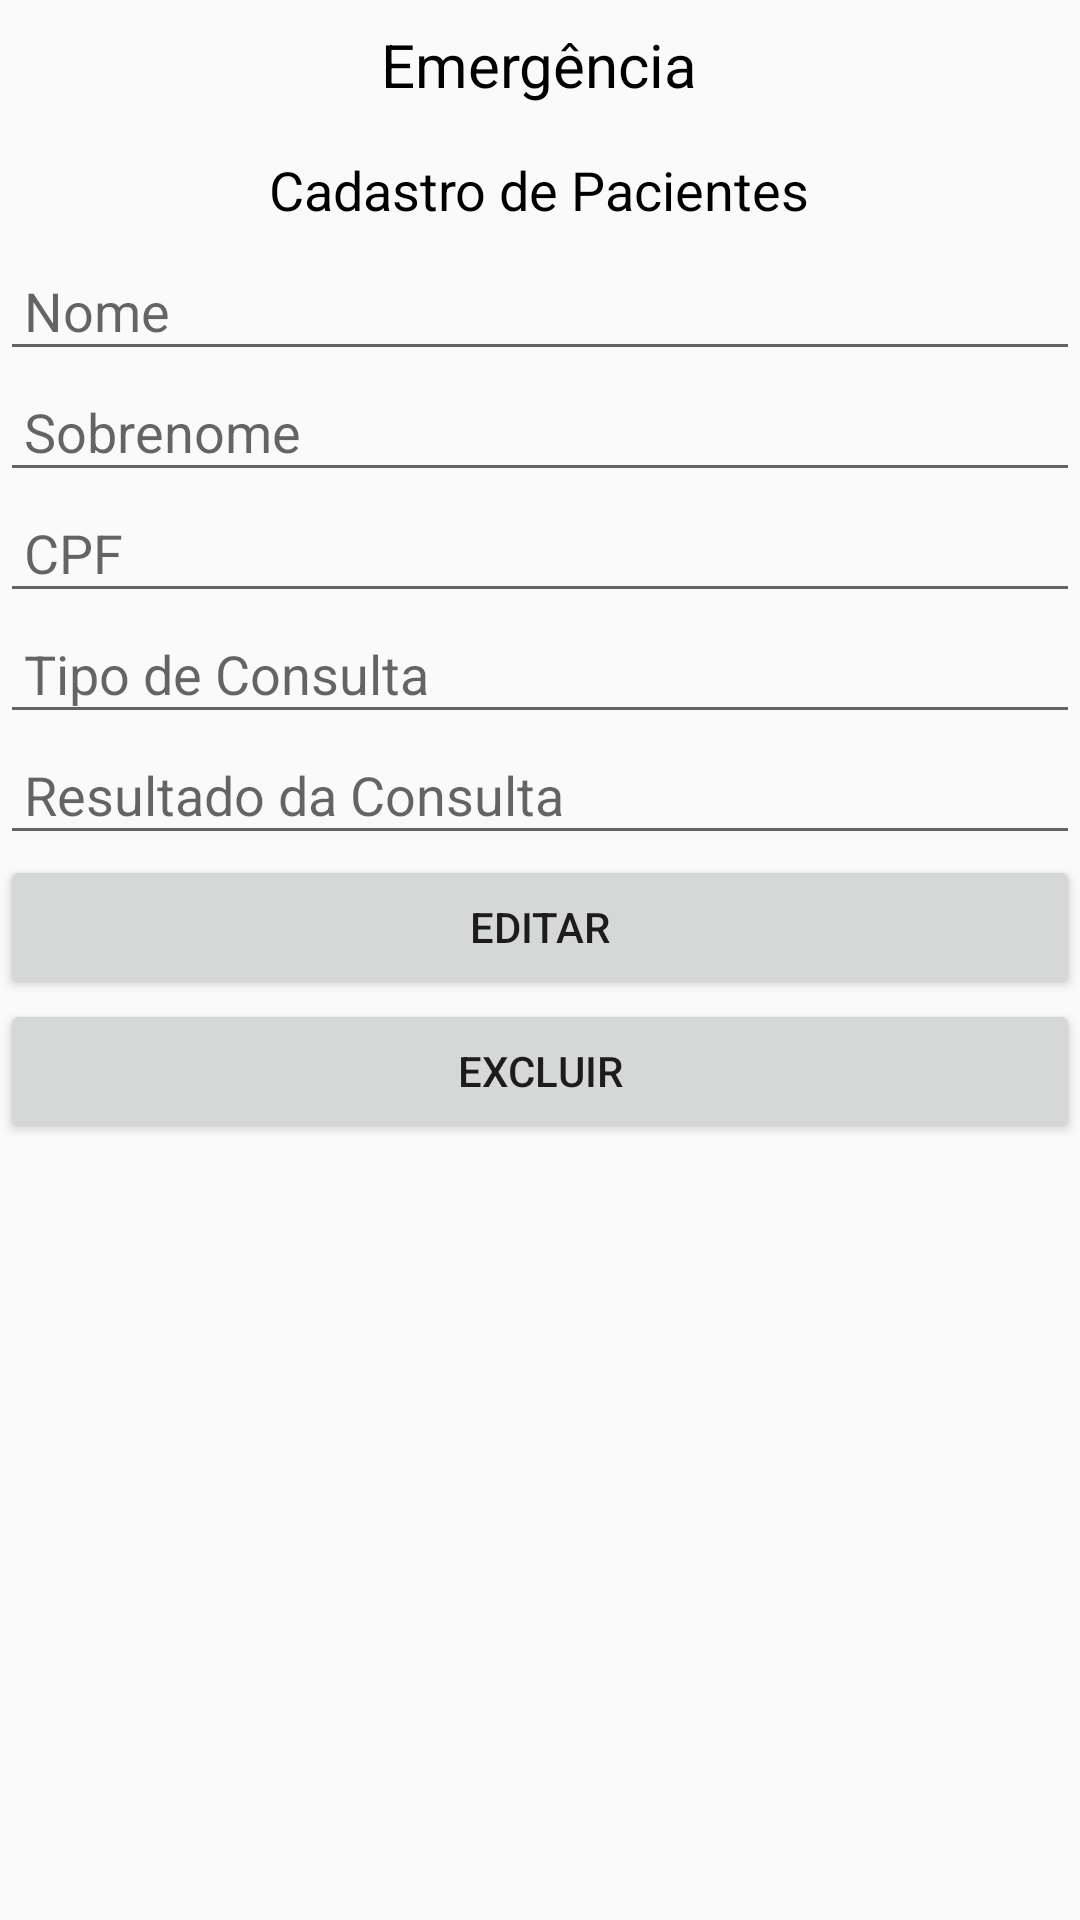

Here is an Android app screen rendered from its layout file. Give the layout XML and the strings, colors and styles it references.
<!-- AndroidManifest.xml: application theme AppTheme -->
<!-- res/layout/activity_editar_pacientes.xml -->
<?xml version="1.0" encoding="utf-8"?>

<LinearLayout xmlns:android="http://schemas.android.com/apk/res/android"
    xmlns:app="http://schemas.android.com/apk/res-auto"
    xmlns:tools="http://schemas.android.com/tools"
    android:layout_width="match_parent"
    android:layout_height="match_parent"
    android:orientation="vertical"
    tools:context=".Activities.EditarPacientes" >

    <TextView
        android:layout_width="wrap_content"
        android:layout_height="wrap_content"
        android:layout_gravity="center"
        android:padding="8dp"
        android:paddingTop="20dp"
        android:text="@string/cadastro"
        android:textColor="@android:color/black"
        android:textSize="20sp" />

    <TextView
        android:id="@+id/textView"
        android:layout_width="wrap_content"
        android:layout_height="wrap_content"
        android:layout_gravity="center"
        android:padding="8dp"
        android:paddingTop="10dp"
        android:text="@string/Cadastro"
        android:textColor="@android:color/background_dark"
        android:textSize="18dp" />

    <EditText
        android:id="@+id/txtNomeEdt"
        android:layout_width="match_parent"
        android:layout_height="wrap_content"
        android:layout_gravity="center"
        android:ems="10"
        android:hint="Nome"
        android:inputType="textPersonName"
        android:padding="8dp" />

    <EditText
        android:id="@+id/txtSobrenomeEdt"
        android:layout_width="match_parent"
        android:layout_height="wrap_content"
        android:layout_gravity="center"
        android:ems="10"
        android:hint="Sobrenome"
        android:inputType="textPersonName"
        android:padding="8dp" />

    <EditText
        android:id="@+id/txtCpfEdt"
        android:layout_width="match_parent"
        android:layout_height="wrap_content"
        android:layout_gravity="center"
        android:ems="10"
        android:hint="CPF"
        android:inputType="textPersonName"
        android:padding="8dp" />

    <EditText
        android:id="@+id/txtTipoConsultaEdt"
        android:layout_width="match_parent"
        android:layout_height="wrap_content"
        android:layout_gravity="center"
        android:ems="10"
        android:hint="Tipo de Consulta"
        android:inputType="textPersonName"
        android:padding="8dp" />

    <EditText
        android:id="@+id/txtResultadoConsultaEdt"
        android:layout_width="match_parent"
        android:layout_height="wrap_content"
        android:layout_gravity="center"
        android:ems="10"
        android:hint="Resultado da Consulta"
        android:inputType="textPersonName"
        android:padding="8dp" />

    <Button
        android:id="@+id/btnEdit"
        android:layout_width="match_parent"
        android:layout_height="wrap_content"
        android:layout_gravity="center"
        android:padding="8dp"
        android:text="Editar" />

    <Button
        android:id="@+id/btnDelete"
        android:layout_width="match_parent"
        android:layout_height="wrap_content"
        android:layout_gravity="center"
        android:padding="8dp"
        android:text="Excluir" />
</LinearLayout>
<!-- resources referenced by this layout -->
<resources>
  <string name="Cadastro">Cadastro de Pacientes</string>
  <string name="cadastro">Emergência</string>
  <style name="AppTheme" parent="Theme.AppCompat.Light.DarkActionBar">
          
          <item name="colorPrimary">@color/colorPrimary</item>
          <item name="colorPrimaryDark">@color/colorPrimaryDark</item>
          <item name="colorAccent">@color/colorAccent</item>
      </style>
  <!-- not gathered from this repository: default colours our renderer supplied (Android Studio template values) -->
  <color name="colorPrimary">#FF6200EE</color>
  <color name="colorPrimaryDark">#FF3700B3</color>
  <color name="colorAccent">#FF03DAC5</color>
</resources>
